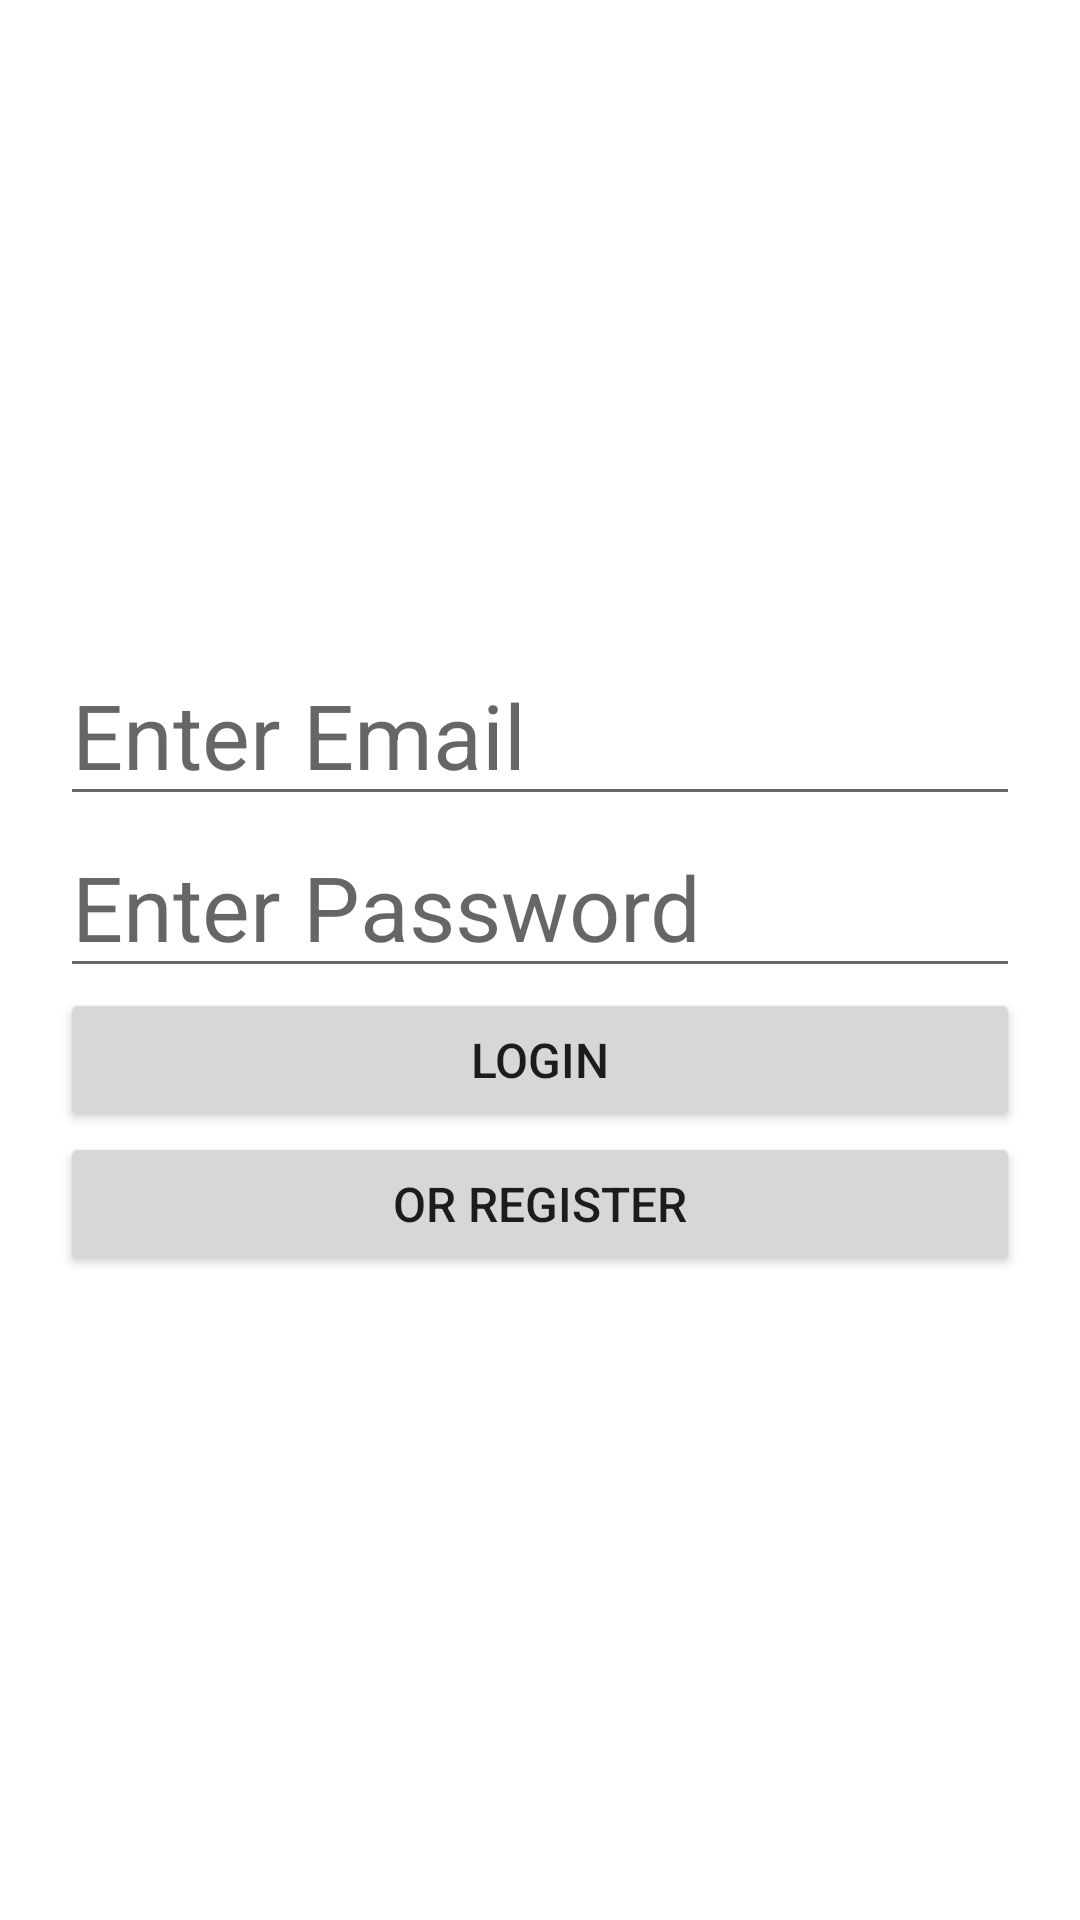

The Android layout XML behind this screen, and the referenced resources:
<!-- AndroidManifest.xml: application theme Theme.Studentinformationmanagementapp -->
<!-- res/layout/activity_login.xml -->
<?xml version="1.0" encoding="utf-8"?>
<LinearLayout xmlns:android="http://schemas.android.com/apk/res/android"
    xmlns:app="http://schemas.android.com/apk/res-auto"
    xmlns:tools="http://schemas.android.com/tools"
    android:layout_width="match_parent"
    android:layout_height="match_parent"
    android:gravity="center"
    android:orientation="vertical"
    android:padding="20dp"
    tools:context=".controller.LoginActivity">

    <EditText
        android:id="@+id/editTextLoginEmail"
        android:layout_width="match_parent"
        android:layout_height="wrap_content"
        android:ems="10"
        android:hint="Enter Email"
        android:inputType="text|textEmailAddress"
        android:textSize="30sp" />

    <EditText
        android:id="@+id/editTextLoginPassword"
        android:layout_width="match_parent"
        android:layout_height="wrap_content"
        android:ems="10"
        android:hint="Enter Password"
        android:inputType="text|textPassword"
        android:textSize="30sp" />

    <Button
        android:id="@+id/buttonLoginLogin"
        android:layout_width="match_parent"
        android:layout_height="wrap_content"
        android:text="LOGIN"
        android:textSize="16sp" />

    <Button
        android:id="@+id/buttonLoginChangeToRegister"
        android:layout_width="match_parent"
        android:layout_height="wrap_content"
        android:text="OR REGISTER"
        android:textSize="16sp" />
</LinearLayout>
<!-- resources referenced by this layout -->
<resources>
  <style name="Theme.Studentinformationmanagementapp" parent="Theme.MaterialComponents.Light.NoActionBar">
          
          <item name="colorPrimary">@color/purple_500</item>
          <item name="colorPrimaryVariant">@color/purple_700</item>
          <item name="colorOnPrimary">@color/white</item>
          
          <item name="colorSecondary">@color/teal_200</item>
          <item name="colorSecondaryVariant">@color/teal_700</item>
          <item name="colorOnSecondary">@color/black</item>
          
          <item name="android:statusBarColor">?attr/colorPrimaryVariant</item>
          
      </style>
  <!-- not gathered from this repository: default colours our renderer supplied (Android Studio template values) -->
  <color name="purple_500">#FF6200EE</color>
  <color name="purple_700">#FF3700B3</color>
  <color name="teal_200">#FF03DAC5</color>
  <color name="teal_700">#FF018786</color>
  <color name="black">#FF000000</color>
  <color name="white">#FFFFFFFF</color>
</resources>
